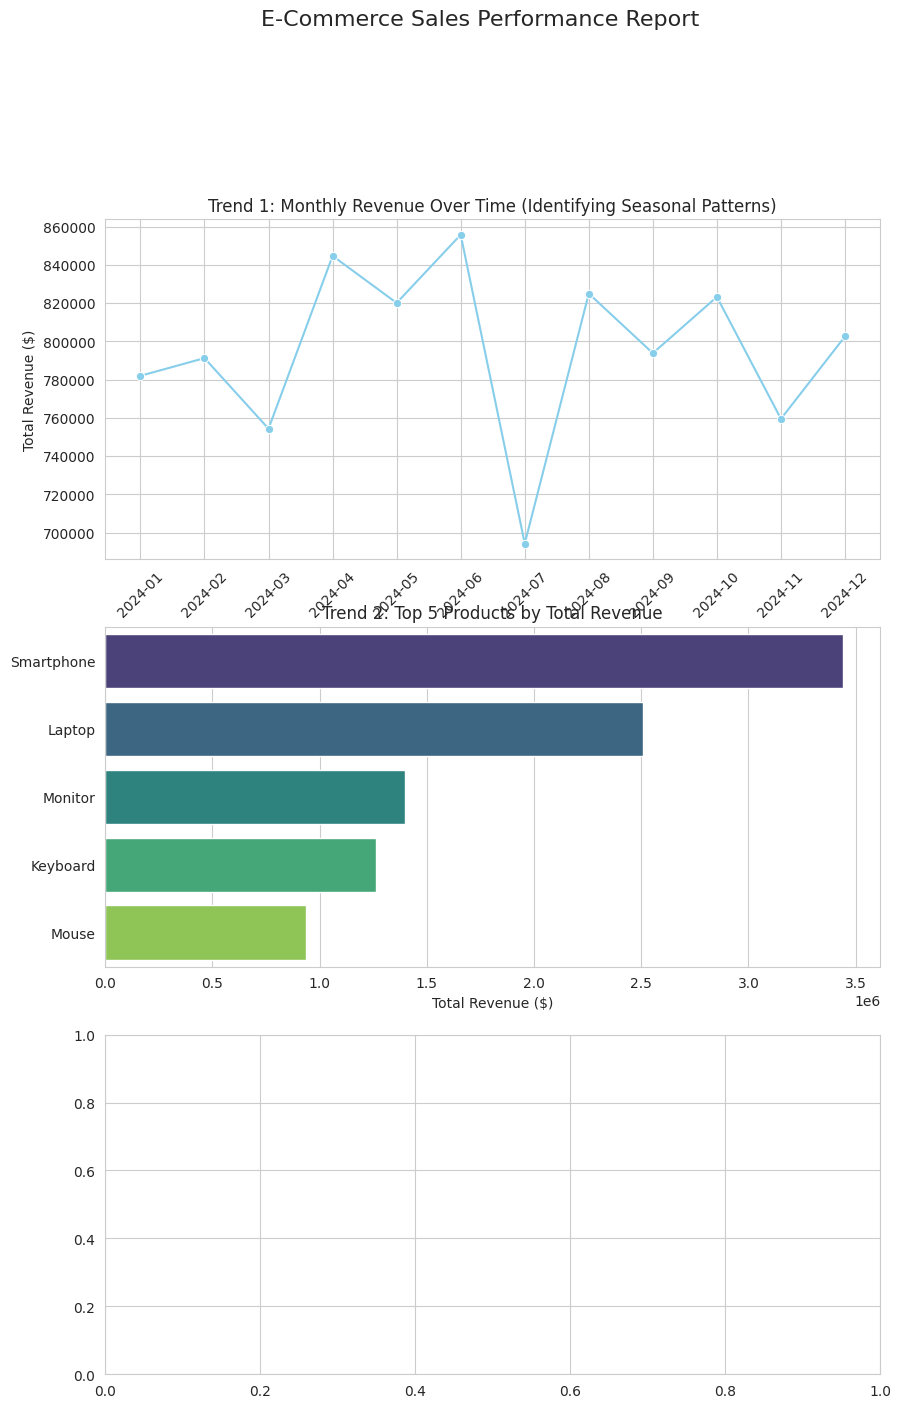

Source code (Python): (Note: this script raises an exception after producing the figure.)
import pandas as pd
import numpy as np
import matplotlib.pyplot as plt
import seaborn as sns
import datetime

# ---  DATA GENERATION (Simulating Data Collection/Loading) ---
# Simulating a moderately large dataset of sales transactions
np.random.seed(42)
data_size = 5000

products = ['Laptop', 'Smartphone', 'Monitor', 'Keyboard', 'Mouse']
regions = ['North', 'South', 'East', 'West']

start_date = datetime.date(2024, 1, 1)
end_date = datetime.date(2024, 12, 31)

dates = [start_date + datetime.timedelta(days=np.random.randint(0, (end_date - start_date).days)) 
         for _ in range(data_size)]

df = pd.DataFrame({
    'OrderDate': dates,
    'Product': np.random.choice(products, data_size, p=[0.25, 0.35, 0.15, 0.15, 0.10]),
    'Region': np.random.choice(regions, data_size),
    'Quantity': np.random.randint(1, 5, data_size),
    'UnitPrice': np.round(np.random.uniform(20, 1500, data_size), 2)
})

df['Revenue'] = df['Quantity'] * df['UnitPrice']
df['OrderDate'] = pd.to_datetime(df['OrderDate'])

print(f"--- Data Loaded: {len(df)} transactions ---")

# --- DATA ANALYSIS & TREND IDENTIFICATION ---

# A. Monthly Sales Trend
df['Month'] = df['OrderDate'].dt.to_period('M')
monthly_sales = df.groupby('Month')['Revenue'].sum().reset_index()

# B. Top 5 Products
product_sales = df.groupby('Product')['Revenue'].sum().nlargest(5).reset_index()

# C. Regional Performance
regional_sales = df.groupby('Region')['Revenue'].sum().reset_index()

# --- 3. VISUALIZATION AND REPORTING  ---

sns.set_style("whitegrid")
fig, axes = plt.subplots(3, 1, figsize=(10, 15))
plt.suptitle('E-Commerce Sales Performance Report', fontsize=16, y=1.02)

# Chart 1: Monthly Sales Trend (Time-series analysis)
monthly_sales['Month'] = monthly_sales['Month'].astype(str)
sns.lineplot(x='Month', y='Revenue', data=monthly_sales, marker='o', ax=axes[0], color='skyblue')
axes[0].set_title('Trend 1: Monthly Revenue Over Time (Identifying Seasonal Patterns)')
axes[0].tick_params(axis='x', rotation=45)
axes[0].set_ylabel('Total Revenue ($)')
axes[0].set_xlabel('')

# Chart 2: Product Performance (Identifying top drivers)
sns.barplot(x='Revenue', y='Product', data=product_sales, palette='viridis', ax=axes[1])
axes[1].set_title('Trend 2: Top 5 Products by Total Revenue')
axes[1].set_xlabel('Total Revenue ($)')
axes[1].set_ylabel('')

# Chart 3: Regional Analysis (Identifying geographical patterns)
sns.pie(regional_sales['Revenue'], labels=regional_sales['Region'], autopct='%1.1f%%', startangle=90, ax=axes[2], colors=sns.color_palette('pastel'))
axes[2].set_title('Trend 3: Revenue Distribution by Region')
axes[2].set_ylabel('')

plt.tight_layout()
plt.show()

# ---  EXECUTIVE SUMMARY (Simulating business decision insight) ---
print("\n" + "="*50)
print("EXECUTIVE DATA SUMMARY")
print("="*50)
print(f"Total Revenue Generated: ${df['Revenue'].sum():,.2f}")
print(f"Highest Revenue Month: {monthly_sales.iloc[-1]['Month']} (Identified a recent peak)")
print(f"Top Performing Product: {product_sales.iloc[0]['Product']} (Key growth driver)")
print(f"Recommendation: Allocate additional marketing budget to the {product_sales.iloc[0]['Product']} and target the {regional_sales.iloc[0]['Region']} region.")
print("="*50)

